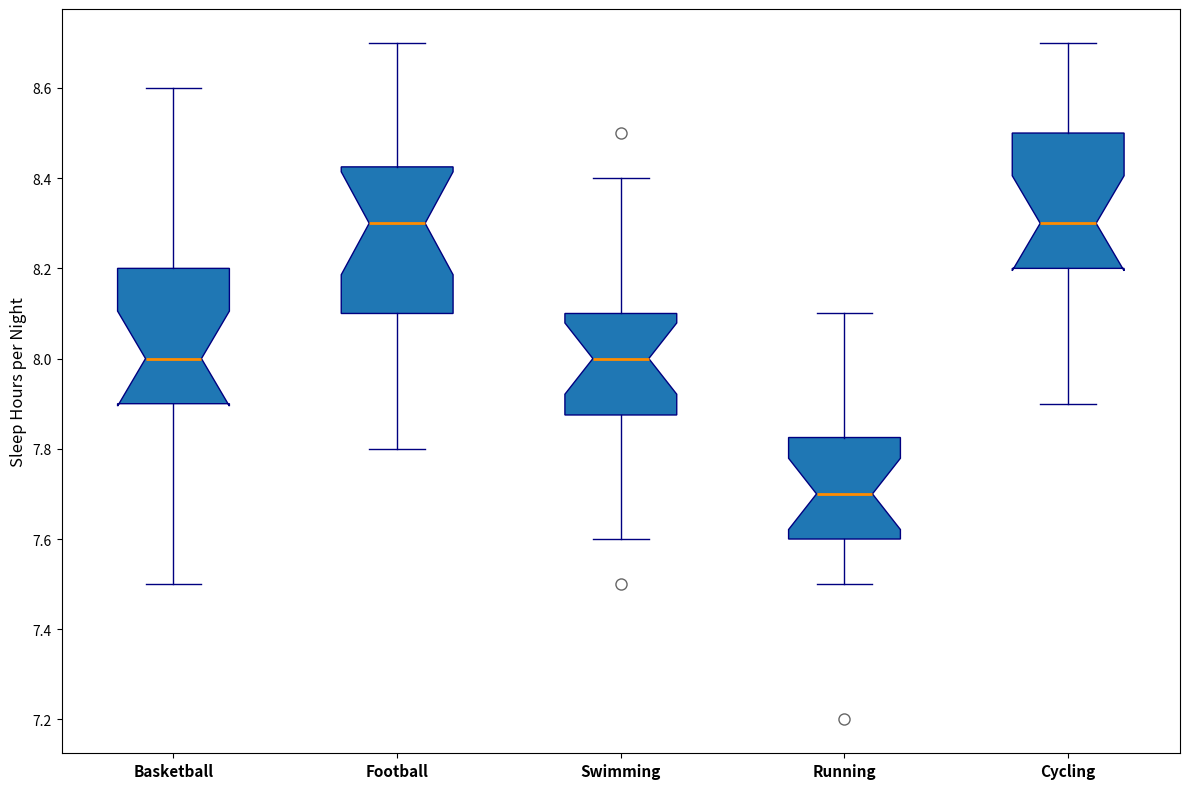

Source code (Python):
import matplotlib.pyplot as plt
import numpy as np

# Data
basketball_sleep_hours = [7.5, 8, 8.1, 7.9, 8.3, 8, 7.8, 8.2, 8.3, 8.1, 7.9, 8, 7.5, 8, 8.2, 8.4, 8.6, 7.8, 8.1, 7.9]
football_sleep_hours = [8.5, 8.1, 7.9, 8, 8.4, 8.2, 7.8, 8.1, 8.2, 8.3, 8.5, 8.4, 8.3, 8.1, 8.6, 8.7, 8.5, 8.3, 8.2, 8.4]
swimming_sleep_hours = [7.8, 7.5, 7.9, 8, 8.1, 8.3, 8.4, 7.9, 8, 7.7, 7.8, 8.2, 8, 7.9, 8.1, 8.5, 7.9, 8, 7.6, 8.1]
running_sleep_hours = [7.2, 7.5, 7.8, 7.7, 7.9, 7.6, 7.8, 7.6, 7.5, 7.7, 7.9, 8, 7.6, 7.8, 7.7, 8.1, 7.9, 7.5, 7.8, 7.6]
cycling_sleep_hours = [8.3, 8.1, 7.9, 8.4, 8.2, 8.6, 8.1, 8.3, 8.2, 8.7, 8.5, 8.3, 8.4, 8.2, 8.6, 8.1, 8.5, 8.3, 8.7, 8.2]

sleep_hours_data = [basketball_sleep_hours, football_sleep_hours, swimming_sleep_hours, running_sleep_hours, cycling_sleep_hours]

sports = ['Basketball', 'Football', 'Swimming', 'Running', 'Cycling']

fig, ax = plt.subplots(figsize=(12, 8))

# Box plot without stylistic elements
ax.boxplot(sleep_hours_data, patch_artist=True, notch=True,
           boxprops=dict(color='navy'),
           whiskerprops=dict(color='navy'),
           capprops=dict(color='navy'),
           flierprops=dict(marker='o', color='red', markersize=8, alpha=0.6),
           medianprops=dict(color='darkorange', linewidth=2))

ax.set_ylabel('Sleep Hours per Night', fontsize=12)
ax.set_xticklabels(sports, fontsize=11, fontweight='bold')

plt.tight_layout()
plt.show()
